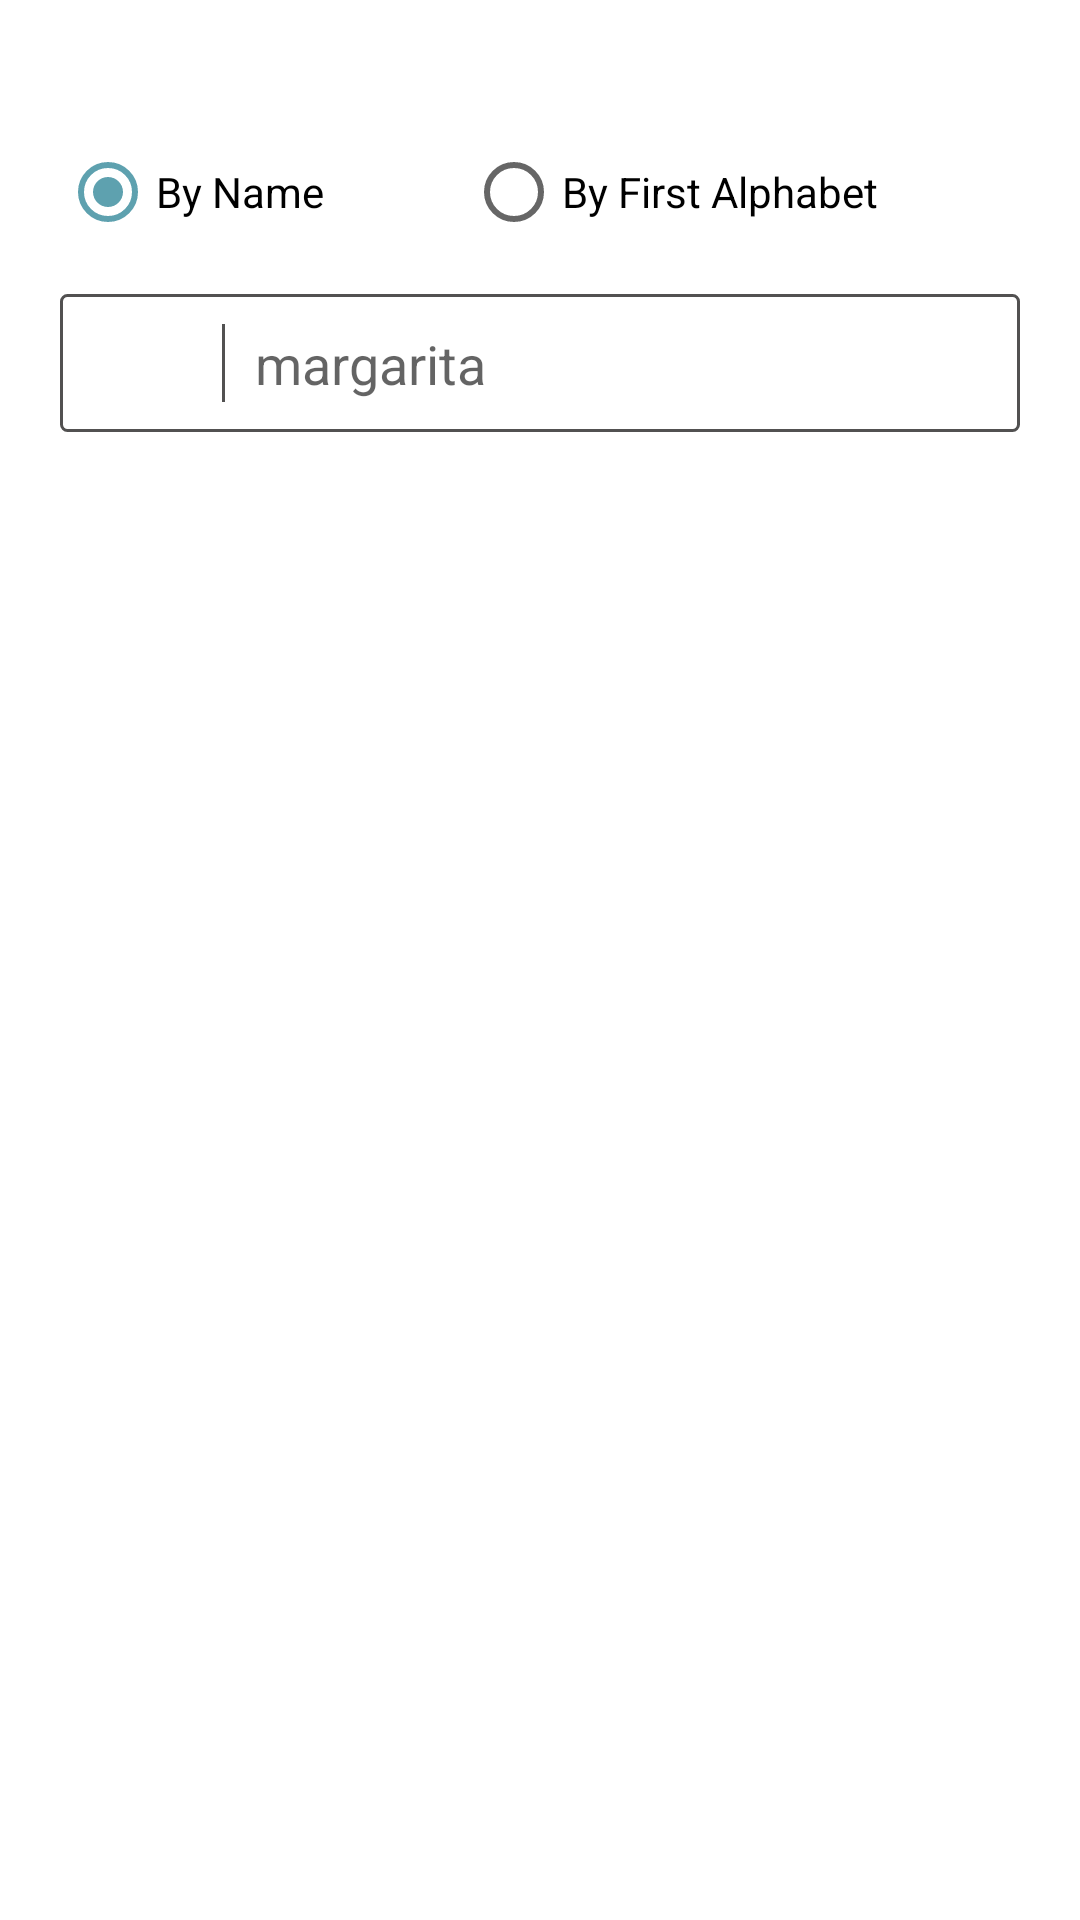

Produce the Android XML layout that renders to this screen, including the resource entries it uses.
<!-- AndroidManifest.xml: application theme Theme.SoftItTask -->
<!-- res/layout/fragment_home.xml -->
<?xml version="1.0" encoding="utf-8"?>
<androidx.constraintlayout.widget.ConstraintLayout xmlns:android="http://schemas.android.com/apk/res/android"
    xmlns:app="http://schemas.android.com/apk/res-auto"
    xmlns:tools="http://schemas.android.com/tools"
    android:layout_width="match_parent"
    android:layout_height="match_parent"
    android:padding="20dp"
    tools:context=".ui.home.HomeFragment">

    <RadioGroup
        android:id="@+id/radio_group"
        android:layout_width="0dp"
        android:layout_height="wrap_content"
        android:layout_marginVertical="20dp"
        android:orientation="horizontal"
        android:weightSum="8"
        app:layout_constraintEnd_toEndOf="parent"
        app:layout_constraintStart_toStartOf="parent"
        app:layout_constraintTop_toTopOf="parent">

        <RadioButton
            android:id="@+id/by_name"
            android:layout_width="wrap_content"
            android:layout_height="wrap_content"
            android:layout_weight="4"
            android:checked="true"
            android:text="@string/by_name" />

        <RadioButton
            android:id="@+id/by_letter"
            android:layout_width="wrap_content"
            android:layout_height="wrap_content"
            android:layout_weight="4"
            android:text="@string/by_first_alphabet" />

    </RadioGroup>

    <androidx.constraintlayout.widget.ConstraintLayout
        android:id="@+id/search_layout"
        android:layout_width="match_parent"
        android:layout_height="wrap_content"
        android:layout_marginTop="10dp"
        android:background="@drawable/search_background"
        android:padding="10dp"
        app:layout_constraintTop_toBottomOf="@id/radio_group">

        <ImageView
            android:id="@+id/search_icon"
            android:layout_width="26dp"
            android:layout_height="26dp"
            android:layout_marginHorizontal="8dp"
            android:src="@drawable/baseline_search_24"
            app:layout_constraintBottom_toBottomOf="parent"
            app:layout_constraintStart_toStartOf="parent"
            app:layout_constraintTop_toTopOf="parent" />

        <View
            android:id="@+id/separator"
            android:layout_width="1dp"
            android:layout_height="0dp"
            android:layout_marginHorizontal="10dp"
            android:background="@color/grey"
            app:layout_constraintBottom_toBottomOf="@id/search_icon"
            app:layout_constraintStart_toEndOf="@id/search_icon"
            app:layout_constraintTop_toTopOf="@id/search_icon" />

        <EditText
            android:id="@+id/edittext"
            android:layout_width="0dp"
            android:layout_height="wrap_content"
            android:layout_marginStart="10dp"
            android:alpha="0.7"
            android:background="@null"
            android:focusable="false"
            android:inputType="none"
            android:letterSpacing="0"
            android:lines="1"
            android:text="margarita"
            app:layout_constraintBottom_toBottomOf="parent"
            app:layout_constraintEnd_toEndOf="parent"
            app:layout_constraintStart_toEndOf="@id/separator"
            app:layout_constraintTop_toTopOf="parent" />

    </androidx.constraintlayout.widget.ConstraintLayout>

    <androidx.recyclerview.widget.RecyclerView
        android:id="@+id/recycler_view"
        android:layout_width="match_parent"
        android:layout_height="0dp"
        android:layout_marginTop="20dp"
        android:paddingBottom="50dp"
        app:layoutManager="androidx.recyclerview.widget.LinearLayoutManager"
        app:layout_constraintBottom_toBottomOf="parent"
        app:layout_constraintTop_toBottomOf="@id/search_layout"
        tools:listitem="@layout/recipe_item" />

</androidx.constraintlayout.widget.ConstraintLayout>
<!-- res/layout/recipe_item.xml (included above) -->
<?xml version="1.0" encoding="utf-8"?>
<androidx.constraintlayout.widget.ConstraintLayout xmlns:android="http://schemas.android.com/apk/res/android"
    xmlns:app="http://schemas.android.com/apk/res-auto"
    android:layout_width="match_parent"
    android:layout_height="wrap_content"
    android:layout_marginTop="5sp"
    android:background="@color/white"
    android:padding="10dp">

    <androidx.cardview.widget.CardView
        android:id="@+id/icon_card"
        android:layout_width="wrap_content"
        android:layout_height="wrap_content"
        app:cardCornerRadius="25dp"
        app:layout_constraintBottom_toBottomOf="parent"
        app:layout_constraintStart_toStartOf="parent"
        app:layout_constraintTop_toTopOf="parent">

        <ImageView
            android:id="@+id/icon"
            android:layout_width="50dp"
            android:layout_height="50dp"
            android:src="@drawable/ic_launcher_background" />


    </androidx.cardview.widget.CardView>

    <ImageView
        android:id="@+id/favorite_icon"
        android:layout_width="30dp"
        android:layout_height="30dp"
        android:layout_marginEnd="16dp"
        android:src="@drawable/ic_favorite"
        app:layout_constraintBottom_toBottomOf="parent"
        app:layout_constraintEnd_toStartOf="@id/alcohol_layout"
        app:layout_constraintTop_toTopOf="parent"
        app:tint="@color/yellow" />

    <LinearLayout
        android:id="@+id/alcohol_layout"
        android:layout_width="wrap_content"
        android:layout_height="wrap_content"
        android:gravity="center"
        android:orientation="vertical"
        app:layout_constraintBottom_toBottomOf="parent"
        app:layout_constraintEnd_toEndOf="parent"
        app:layout_constraintTop_toTopOf="parent">

        <TextView
            android:id="@+id/alcohol_text"
            android:layout_width="wrap_content"
            android:layout_height="wrap_content"
            android:layout_gravity="center"
            android:gravity="center"
            android:text="@string/alcohol"
            android:textSize="14sp" />

        <CheckBox
            android:id="@+id/check_box"
            android:layout_width="20dp"
            android:layout_height="20dp" />

    </LinearLayout>

    <LinearLayout
        android:layout_width="0dp"
        android:layout_height="wrap_content"
        android:orientation="vertical"
        app:layout_constraintBottom_toBottomOf="parent"
        app:layout_constraintEnd_toStartOf="@id/favorite_icon"
        app:layout_constraintStart_toEndOf="@id/icon_card"
        app:layout_constraintTop_toTopOf="parent">

        <TextView
            android:id="@+id/drink_name"
            android:layout_width="match_parent"
            android:layout_height="wrap_content"
            android:layout_marginHorizontal="10dp"
            android:ellipsize="end"
            android:maxLines="1"
            android:text="@string/drink_name"
            app:layout_constraintEnd_toStartOf="@id/favorite_icon"
            app:layout_constraintStart_toEndOf="@id/icon"
            app:layout_constraintTop_toTopOf="parent" />

        <TextView
            android:id="@+id/drink_info"
            android:layout_width="match_parent"
            android:layout_height="wrap_content"
            android:layout_marginHorizontal="10dp"
            android:ellipsize="end"
            android:maxLines="1"
            android:text="@string/drink_info"
            app:layout_constraintTop_toBottomOf="@id/drink_name" />
    </LinearLayout>

</androidx.constraintlayout.widget.ConstraintLayout>
<!-- resources referenced by this layout -->
<resources>
  <color name="grey">#525151</color>
  <color name="white">#FFFFFFFF</color>
  <color name="yellow">#FFCA3B</color>
  <!-- drawable search_background (drawable) -->
  <?xml version="1.0" encoding="utf-8"?>
  <selector xmlns:android="http://schemas.android.com/apk/res/android"
      android:layout_height="wrap_content"
      android:layout_width="wrap_content">
      <item>
          <shape android:shape="rectangle">
              <solid android:color="@color/white"/>
              <corners android:radius="2dp"/>
              <stroke
                  android:width="1dip"
                  android:color="@color/grey"
                  />
          </shape>
      </item>
  </selector>
  <string name="alcohol">Alcohol</string>
  <string name="by_first_alphabet">By First Alphabet</string>
  <string name="by_name">By Name</string>
  <string name="drink_info">Rub the rim of the glass with the lime slice to make the salt stick to it. </string>
  <string name="drink_name">Drink name</string>
  <style name="Theme.SoftItTask" parent="Theme.MaterialComponents.DayNight.DarkActionBar">
          
          <item name="colorPrimary">@color/purple_500</item>
          <item name="colorPrimaryVariant">@color/purple_700</item>
          <item name="colorOnPrimary">@color/white</item>
          
          <item name="colorSecondary">@color/teal_200</item>
          <item name="colorSecondaryVariant">@color/teal_700</item>
          <item name="colorOnSecondary">@color/black</item>
          
          <item name="android:statusBarColor">?attr/colorPrimaryVariant</item>
          
      </style>
  <color name="purple_500">#5EA1AF</color>
  <color name="purple_700">#5EA1AF</color>
  <color name="teal_200">#5EA1AF</color>
  <color name="teal_700">#5EA1AF</color>
  <color name="black">#FF000000</color>
</resources>
